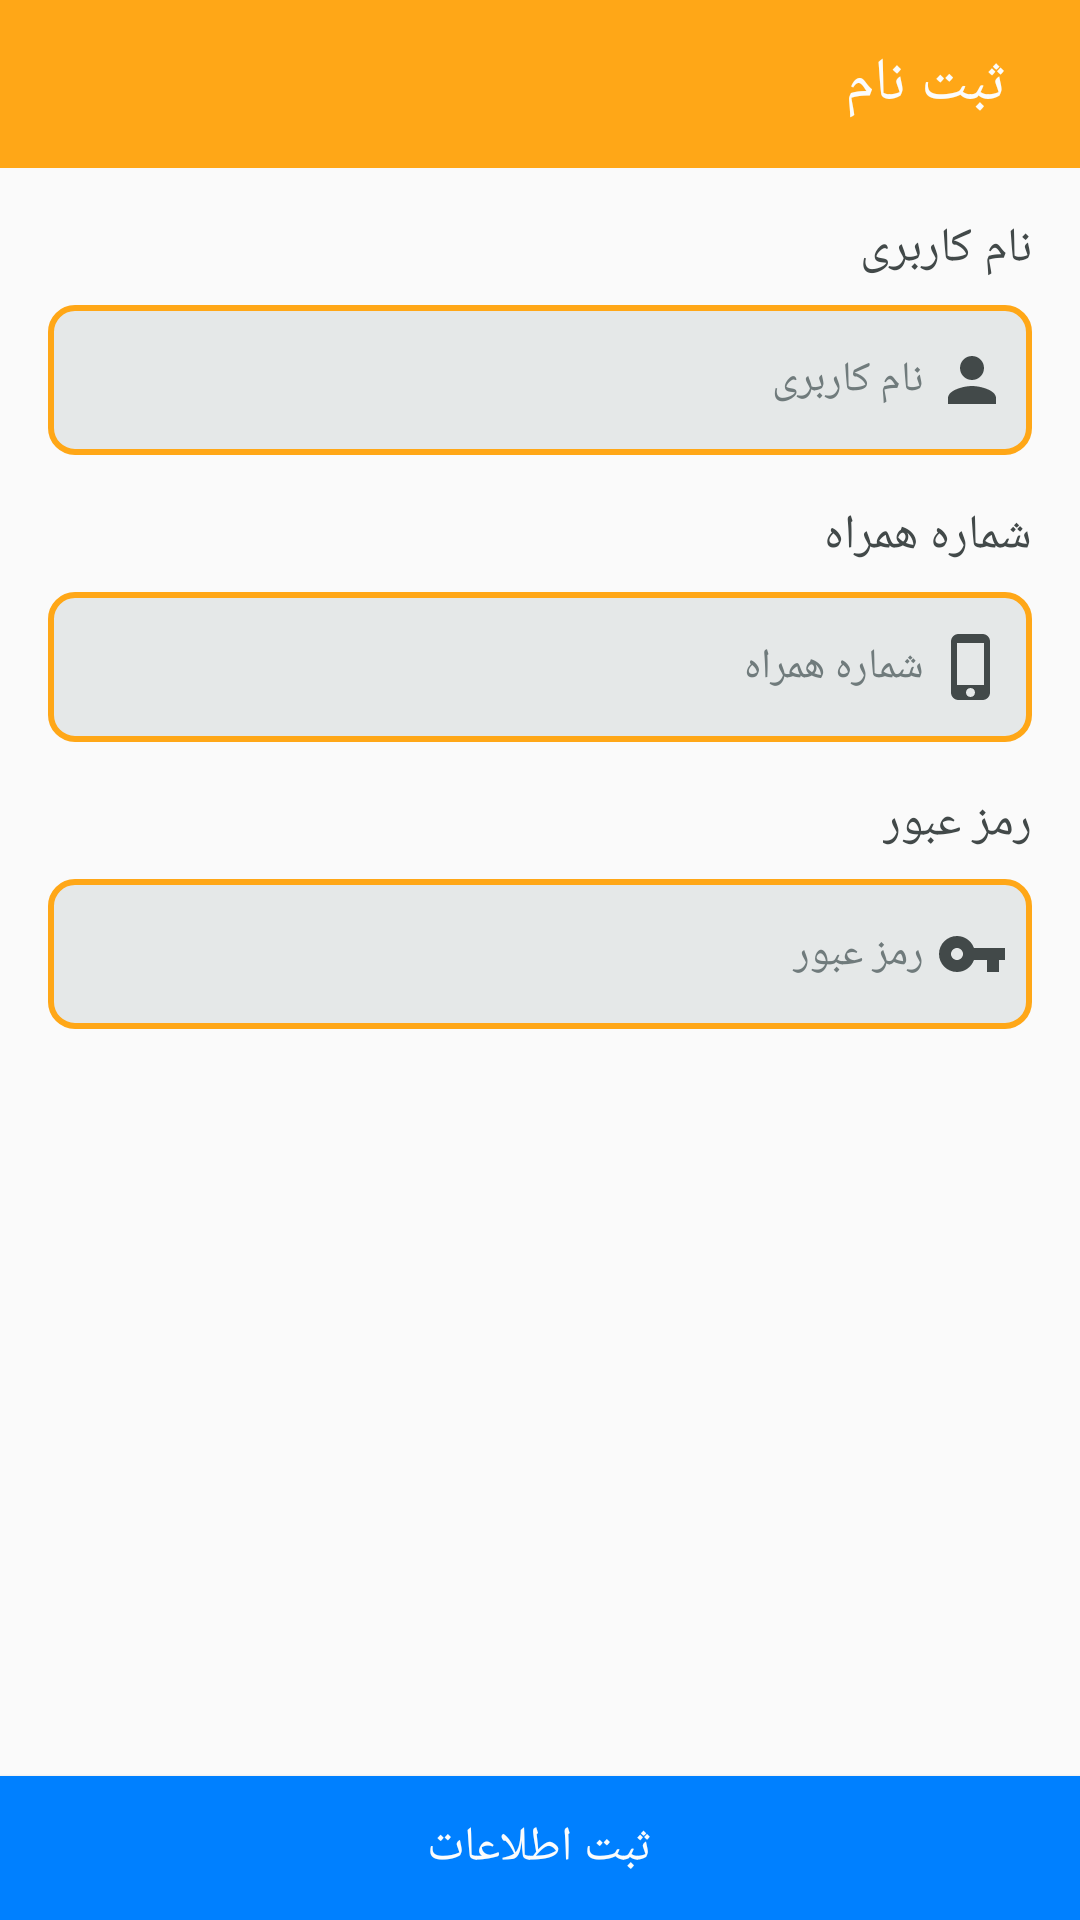

The Android layout XML behind this screen, and the referenced resources:
<!-- AndroidManifest.xml: application theme AppTheme -->
<!-- res/layout/activity_edit_profile.xml -->
<?xml version="1.0" encoding="utf-8"?>
<RelativeLayout xmlns:android="http://schemas.android.com/apk/res/android"
    xmlns:app="http://schemas.android.com/apk/res-auto"
    xmlns:tools="http://schemas.android.com/tools"
    android:layout_width="match_parent"
    android:layout_height="match_parent"
    android:orientation="vertical"
    tools:context=".Profile.EditProfile.EditProfileActivity">

    <RelativeLayout
        android:id="@+id/relativeLayout3"
        android:layout_width="match_parent"
        android:layout_height="56dp"
        android:background="@color/colorPrimary"
        app:layout_constraintEnd_toEndOf="parent"
        app:layout_constraintStart_toStartOf="parent"
        app:layout_constraintTop_toTopOf="parent">

        <ImageView
            android:id="@+id/img_editProfile_back"
            android:layout_width="56dp"
            android:layout_height="56dp"
            android:foreground="?attr/selectableItemBackground"
            android:padding="13dp"
            android:src="@drawable/ic_arrow_back_black_24dp"
            android:tint="@color/colorWhite2" />

        <TextView
            android:layout_width="wrap_content"
            android:layout_height="wrap_content"
            android:layout_alignParentRight="true"
            android:layout_centerVertical="true"
            android:layout_marginRight="24dp"
            android:text="ثبت نام"
            android:textColor="@color/colorWhite2"
            android:textSize="20sp" />

    </RelativeLayout>

    <LinearLayout
        android:layout_below="@+id/relativeLayout3"
        android:id="@+id/linearLayout"
        android:layout_width="match_parent"
        android:layout_height="wrap_content"
        android:orientation="vertical"
        >

        <TextView
            android:layout_width="wrap_content"
            android:layout_height="wrap_content"
            android:layout_gravity="right"
            android:layout_marginTop="16dp"
            android:layout_marginRight="16dp"
            android:text="نام کاربری"
            android:textColor="@color/colorBlack"
            android:textSize="16sp" />

        <EditText
            android:id="@+id/edt_editProfile_userName"
            android:layout_width="match_parent"
            android:layout_height="50dp"
            android:layout_marginLeft="16dp"
            android:layout_marginTop="8dp"
            android:layout_marginRight="16dp"
            android:background="@drawable/shape_login_edittext"
            android:drawableRight="@drawable/ic_person_black_24dp"
            android:drawablePadding="4dp"
            android:gravity="right|center"
            android:hint="نام کاربری"
            android:paddingLeft="12dp"
            android:paddingRight="8dp"
            android:textColorHint="@color/colorGrey900"
            android:textSize="14sp" />

        <TextView
            android:layout_width="wrap_content"
            android:layout_height="wrap_content"
            android:layout_gravity="right"
            android:layout_marginTop="16dp"
            android:layout_marginRight="16dp"
            android:text="شماره همراه"
            android:textColor="@color/colorBlack"
            android:textSize="16sp" />

        <EditText
            android:id="@+id/edt_editProfile_phone"
            android:layout_width="match_parent"
            android:layout_height="50dp"
            android:layout_marginLeft="16dp"
            android:layout_marginTop="8dp"
            android:layout_marginRight="16dp"
            android:background="@drawable/shape_login_edittext"
            android:cursorVisible="true"
            android:drawableRight="@drawable/ic_phone_iphone_black_24dp"
            android:drawablePadding="4dp"
            android:gravity="right|center"
            android:hint="شماره همراه"
            android:paddingLeft="12dp"
            android:paddingRight="8dp"
            android:textColorHint="@color/colorGrey900"
            android:textSize="14sp"
            />

        <TextView
            android:layout_width="wrap_content"
            android:layout_height="wrap_content"
            android:layout_gravity="right"
            android:layout_marginTop="16dp"
            android:layout_marginRight="16dp"
            android:text="رمز عبور"
            android:textColor="@color/colorBlack"
            android:textSize="16sp" />

        <EditText
            android:id="@+id/edt_editProfile_password"
            android:layout_width="match_parent"
            android:layout_height="50dp"
            android:layout_marginLeft="16dp"
            android:layout_marginTop="8dp"
            android:layout_marginRight="16dp"
            android:background="@drawable/shape_login_edittext"
            android:drawableRight="@drawable/ic_vpn_key_black_24dp"
            android:drawablePadding="4dp"
            android:gravity="right|center"
            android:hint="رمز عبور"
            android:inputType="textPassword"
            android:paddingLeft="12dp"
            android:paddingRight="8dp"
            android:textColorHint="@color/colorGrey900"
            android:textSize="14sp" />


    </LinearLayout>

    <Button
        android:layout_width="match_parent"
        android:layout_height="wrap_content"
        android:background="@color/colorBlue"
        android:layout_alignParentBottom="true"
        android:text="ثبت اطلاعات"
        android:textColor="@color/colorWhite2"
        android:textSize="16sp"
        android:id="@+id/btn_editProfile_submit"
        />


</RelativeLayout>
<!-- resources referenced by this layout -->
<resources>
  <color name="colorBlack">#424949</color>
  <color name="colorBlue">#0080ff</color>
  <color name="colorGrey900">#707B7C</color>
  <color name="colorPrimary">#FFA717</color>
  <color name="colorWhite2">#FBFCFC</color>
  <!-- drawable ic_person_black_24dp (drawable) -->
  <vector android:height="24dp" android:tint="@color/colorBlack"
      android:viewportHeight="24.0" android:viewportWidth="24.0"
      android:width="24dp" xmlns:android="http://schemas.android.com/apk/res/android">
      <path android:fillColor="#FF000000" android:pathData="M12,12c2.21,0 4,-1.79 4,-4s-1.79,-4 -4,-4 -4,1.79 -4,4 1.79,4 4,4zM12,14c-2.67,0 -8,1.34 -8,4v2h16v-2c0,-2.66 -5.33,-4 -8,-4z"/>
  </vector>
  <!-- drawable ic_phone_iphone_black_24dp (drawable) -->
  <vector android:height="24dp" android:tint="@color/colorBlack"
      android:viewportHeight="24.0" android:viewportWidth="24.0"
      android:width="24dp" xmlns:android="http://schemas.android.com/apk/res/android">
      <path android:fillColor="#FF000000" android:pathData="M15.5,1h-8C6.12,1 5,2.12 5,3.5v17C5,21.88 6.12,23 7.5,23h8c1.38,0 2.5,-1.12 2.5,-2.5v-17C18,2.12 16.88,1 15.5,1zM11.5,22c-0.83,0 -1.5,-0.67 -1.5,-1.5s0.67,-1.5 1.5,-1.5 1.5,0.67 1.5,1.5 -0.67,1.5 -1.5,1.5zM16,18L7,18L7,4h9v14z"/>
  </vector>
  <!-- drawable ic_vpn_key_black_24dp (drawable) -->
  <vector android:height="24dp" android:tint="@color/colorBlack"
      android:viewportHeight="24.0" android:viewportWidth="24.0"
      android:width="24dp" xmlns:android="http://schemas.android.com/apk/res/android">
      <path android:fillColor="#FF000000" android:pathData="M12.65,10C11.83,7.67 9.61,6 7,6c-3.31,0 -6,2.69 -6,6s2.69,6 6,6c2.61,0 4.83,-1.67 5.65,-4H17v4h4v-4h2v-4H12.65zM7,14c-1.1,0 -2,-0.9 -2,-2s0.9,-2 2,-2 2,0.9 2,2 -0.9,2 -2,2z"/>
  </vector>
  <!-- drawable shape_login_edittext (drawable) -->
  <?xml version="1.0" encoding="utf-8"?>
  <shape xmlns:android="http://schemas.android.com/apk/res/android">
  
      <solid android:color="@color/colorGrey100"
          />
  
      <corners android:radius="8dp"
          />
  
      <stroke android:width="2dp"
          android:color="@color/colorPrimary"
          />
  </shape>
  <style name="AppTheme" parent="Theme.AppCompat.Light.NoActionBar">
          
          <item name="colorPrimary">@color/colorPrimary</item>
          <item name="colorPrimaryDark">@color/colorPrimaryDark</item>
          <item name="colorAccent">@color/colorAccent</item>
          <item name="colorSecondary">@color/colorGreenLight</item>
      </style>
  <color name="colorGrey100">#E5E8E8</color>
  <color name="colorPrimaryDark">#CD6B08</color>
  <color name="colorAccent">#16CD2B</color>
  <color name="colorGreenLight">#2ECC71</color>
</resources>
